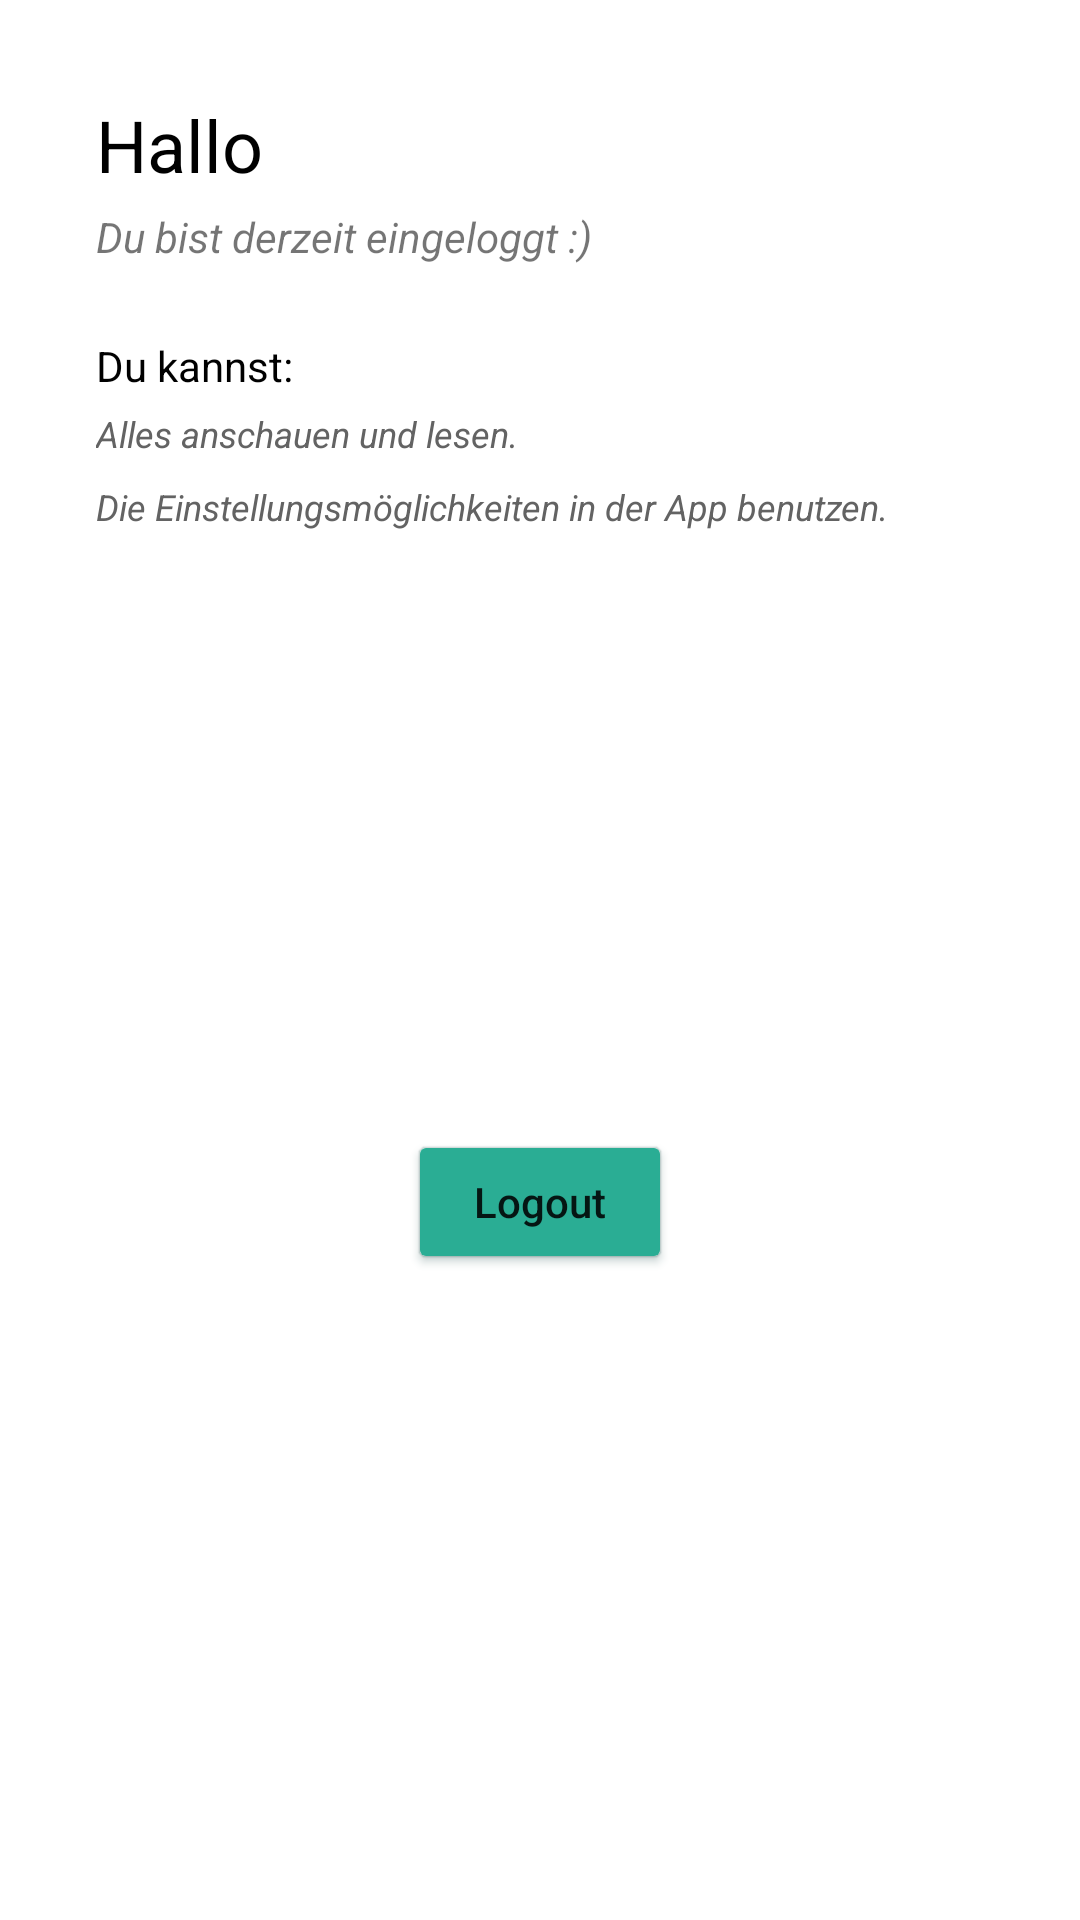

Layout XML and referenced resources for this Android screen:
<!-- AndroidManifest.xml: application theme Theme.Themenschaedel -->
<!-- res/layout/dialog_info_user.xml -->
<?xml version="1.0" encoding="utf-8"?>
<androidx.constraintlayout.widget.ConstraintLayout xmlns:android="http://schemas.android.com/apk/res/android"
    xmlns:app="http://schemas.android.com/apk/res-auto"
    xmlns:tools="http://schemas.android.com/tools"
    android:id="@+id/dialog_info_user_layout"
    android:layout_width="300dp"
    android:layout_height="wrap_content">

    <ImageView
        android:id="@+id/dialog_info_user_background"
        android:layout_width="0dp"
        android:layout_height="0dp"
        android:background="@drawable/ic_card"
        android:contentDescription="@string/contentDescription_background"
        app:layout_constraintBottom_toBottomOf="parent"
        app:layout_constraintEnd_toEndOf="parent"
        app:layout_constraintHorizontal_bias="0.0"
        app:layout_constraintStart_toStartOf="parent"
        app:layout_constraintTop_toTopOf="parent"
        app:layout_constraintVertical_bias="0.0" />

    <TextView
        android:id="@+id/dialog_info_user_title"
        style="@style/Dialog.Title"
        android:layout_width="wrap_content"
        android:layout_height="wrap_content"
        android:layout_marginStart="32dp"
        android:layout_marginTop="32dp"
        android:layout_marginEnd="32dp"
        android:text="@string/dialog_info_user_hello"
        android:textSize="24sp"
        app:layout_constraintEnd_toEndOf="parent"
        app:layout_constraintHorizontal_bias="0.0"
        app:layout_constraintStart_toStartOf="parent"
        app:layout_constraintTop_toTopOf="parent" />

    <TextView
        android:id="@+id/dialog_info_user_subtitle"
        android:layout_width="0dp"
        android:layout_height="wrap_content"
        android:layout_marginTop="5dp"
        android:layout_marginEnd="32dp"
        android:text="@string/dialog_info_user_state"
        android:textStyle="italic"
        app:layout_constraintEnd_toEndOf="parent"
        app:layout_constraintStart_toStartOf="@+id/dialog_info_user_title"
        app:layout_constraintTop_toBottomOf="@+id/dialog_info_user_title" />

    <TextView
        android:id="@+id/dialog_info_user_can"
        style="@style/Dialog.Subtitle"
        android:layout_width="wrap_content"
        android:layout_height="wrap_content"
        android:layout_marginTop="24dp"
        android:text="@string/dialog_info_rights_title"
        app:layout_constraintStart_toStartOf="@+id/dialog_info_user_subtitle"
        app:layout_constraintTop_toBottomOf="@+id/dialog_info_user_subtitle" />

    <TextView
        android:id="@+id/dialog_info_user_can_subtitle"
        style="@style/Dialog.Details"
        android:layout_width="0dp"
        android:layout_height="wrap_content"
        android:layout_marginTop="5dp"
        android:text="@string/dialog_info_rights_subtitle"
        app:layout_constraintEnd_toEndOf="@+id/dialog_info_user_subtitle"
        app:layout_constraintStart_toStartOf="@+id/dialog_info_user_can"
        app:layout_constraintTop_toBottomOf="@+id/dialog_info_user_can" />


    <TextView
        android:id="@+id/dialog_info_user_can_subtitle2"
        style="@style/Dialog.Details"
        android:layout_width="0dp"
        android:layout_height="wrap_content"
        android:layout_marginTop="8dp"
        android:text="@string/dialog_info_no_rights_subtitle"
        app:layout_constraintEnd_toEndOf="@+id/dialog_info_user_can_subtitle"
        app:layout_constraintStart_toStartOf="@+id/dialog_info_user_can_subtitle"
        app:layout_constraintTop_toBottomOf="@+id/dialog_info_user_can_subtitle" />

    <Button
        android:id="@+id/dialog_info_user_button"
        android:layout_width="wrap_content"
        android:layout_height="wrap_content"
        android:layout_marginTop="16dp"
        android:layout_marginBottom="32dp"
        android:backgroundTint="@color/primaryColor"
        android:text="@string/logout"
        android:textAllCaps="false"
        app:cornerRadius="20dp"
        app:layout_constraintBottom_toBottomOf="parent"
        app:layout_constraintEnd_toEndOf="@+id/dialog_info_user_can_subtitle2"
        app:layout_constraintStart_toStartOf="@+id/dialog_info_user_can_subtitle2"
        app:layout_constraintTop_toBottomOf="@+id/dialog_info_user_can_subtitle2" />

</androidx.constraintlayout.widget.ConstraintLayout>
<!-- resources referenced by this layout -->
<resources>
  <color name="primaryColor">#2AAD94</color>
  <!-- drawable ic_card (drawable) -->
  <shape xmlns:android="http://schemas.android.com/apk/res/android"
     android:shape="rectangle">
    <solid android:color="@color/background"/>
    <corners android:radius="8dp"/>
    <size android:width="164dp" android:height="200dp"/>
  </shape>
  <string name="contentDescription_background">Hintergrund</string>
  <string name="dialog_info_no_rights_subtitle">Die Einstellungsmöglichkeiten in der App benutzen.</string>
  <string name="dialog_info_rights_subtitle">Alles anschauen und lesen.</string>
  <string name="dialog_info_rights_title">Du kannst:</string>
  <string name="dialog_info_user_hello">Hallo</string>
  <string name="dialog_info_user_state">Du bist derzeit eingeloggt :)</string>
  <string name="logout">Logout</string>
  <style name="Dialog.Details">
          <item name="android:textSize">12sp</item>
          <item name="android:textColor">@color/onSurfaceSecondary</item>
          <item name="android:textStyle">italic</item>
      </style>
  <style name="Dialog.Subtitle">
          <item name="android:textSize">14sp</item>
          <item name="android:textColor">@color/onSurface</item>
      </style>
  <style name="Dialog.Title">
          <item name="android:textSize">16sp</item>
          <item name="android:textColor">@color/onSurface</item>
      </style>
  <style name="Theme.Themenschaedel" parent="Theme.Themenschaedel.Base" />
  <color name="background">#FFFFFFFF</color>
  <color name="onSurfaceSecondary">#636363</color>
  <color name="onSurface">#FF000000</color>
  <style name="Theme.Themenschaedel.Base" parent="Theme.MaterialComponents.DayNight.NoActionBar">
          <item name="colorPrimary">@color/primaryColor</item>
          <item name="colorPrimaryVariant">@color/primaryDarkColor</item>
          <item name="colorOnPrimary">@color/white</item>
          <item name="colorSecondary">@color/secondaryColor</item>
          <item name="colorSecondaryVariant">@color/secondaryDarkColor</item>
          <item name="colorOnSecondary">@color/black</item>
          <item name="android:statusBarColor">@color/tealDark</item>
      </style>
  <color name="primaryDarkColor">#157976</color>
  <color name="white">#FFFFFFFF</color>
  <color name="secondaryColor">#013732</color>
  <color name="secondaryDarkColor">#FF79D7</color>
  <color name="black">#FF000000</color>
  <color name="tealDark">#1D5C71</color>
</resources>
